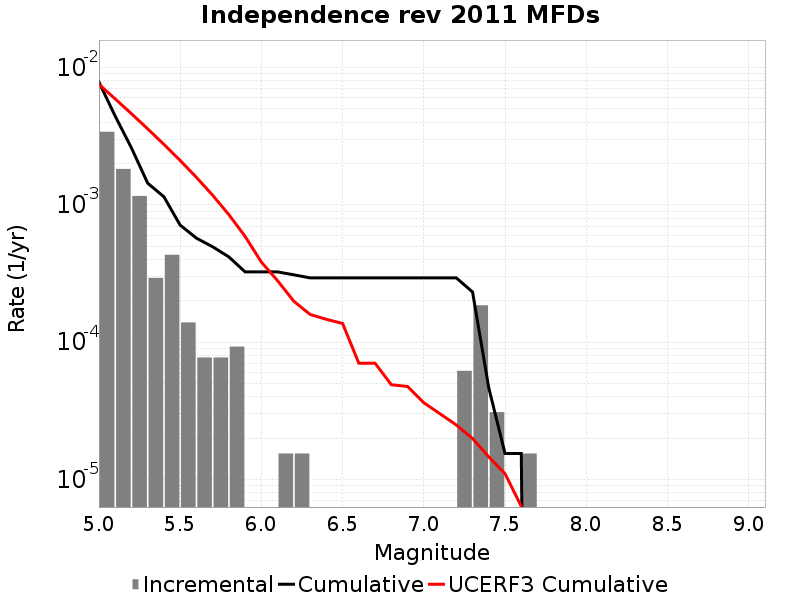

Values plotted in this chart, from the file beside it:
Magnitude, Incremental Rate, Cumulative Rate, UCERF3 Cumulative Rate
5.05, 0.003406, 0.007833, 0.007548
5.15, 0.001827, 0.004427, 0.005911
5.25, 0.001161, 0.002601, 0.00461
5.35, 2.941143E-4, 0.00144, 0.003577
5.45, 4.334316E-4, 0.001145, 0.002757
5.55, 1.393173E-4, 7.120662E-4, 0.002105
5.65, 7.73985E-5, 5.727489E-4, 0.001587
5.75, 7.73985E-5, 4.953504E-4, 0.001176
5.85, 9.28782E-5, 4.179519E-4, 8.48786E-4
5.95, 0.0, 3.250737E-4, 5.8926624E-4
6.05, 0.0, 3.250737E-4, 3.8312242E-4
6.15, 1.54797E-5, 3.250737E-4, 2.8027775E-4
6.25, 1.54797E-5, 3.09594E-4, 1.9858532E-4
6.35, 0.0, 2.941143E-4, 1.5932339E-4
6.45, 0.0, 2.941143E-4, 1.4684506E-4
6.55, 0.0, 2.941143E-4, 1.3693793E-4
6.65, 0.0, 2.941143E-4, 7.0305825E-5
6.75, 0.0, 2.941143E-4, 7.0305825E-5
6.85, 0.0, 2.941143E-4, 4.9030354E-5
6.95, 0.0, 2.941143E-4, 4.7636444E-5
7.05, 0.0, 2.941143E-4, 3.626263E-5
7.15, 0.0, 2.941143E-4, 3.0121393E-5
7.25, 6.19188E-5, 2.941143E-4, 2.4972655E-5
7.35, 1.857564E-4, 2.321955E-4, 1.992076E-5
7.45, 3.09594E-5, 4.64391E-5, 1.4616231E-5
7.55, 0.0, 1.54797E-5, 1.1049748E-5
7.65, 1.54797E-5, 1.54797E-5, 6.3768257E-6
7.75, 0.0, 0.0, 1.427862E-6
7.85, 0.0, 0.0, 0.0
7.95, 0.0, 0.0, 0.0
8.05, 0.0, 0.0, 0.0
8.15, 0.0, 0.0, 0.0
8.25, 0.0, 0.0, 0.0
8.35, 0.0, 0.0, 0.0
8.45, 0.0, 0.0, 0.0
8.55, 0.0, 0.0, 0.0
8.65, 0.0, 0.0, 0.0
8.75, 0.0, 0.0, 0.0
8.85, 0.0, 0.0, 0.0
8.95, 0.0, 0.0, 0.0
9.05, 0.0, 0.0, 0.0
